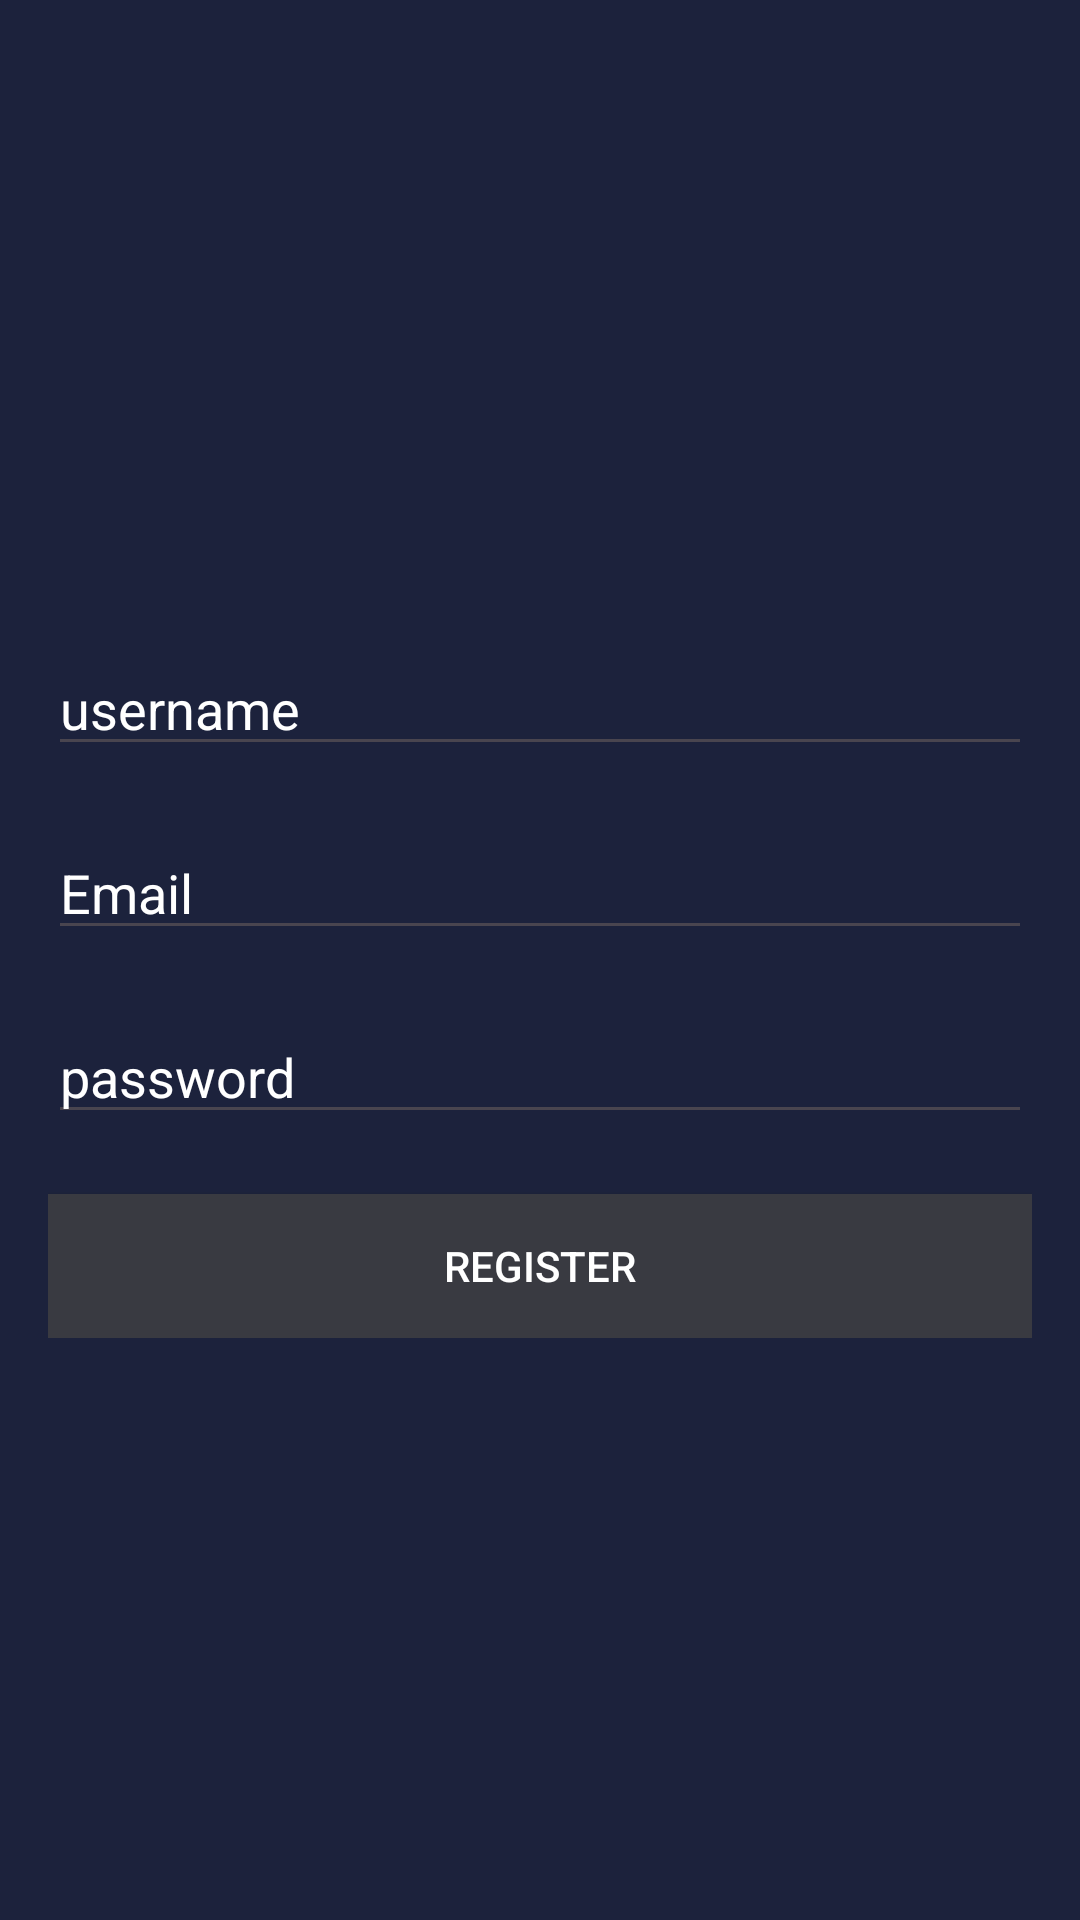

Layout XML and referenced resources for this Android screen:
<!-- AndroidManifest.xml: application theme Theme.MessengerClone -->
<!-- res/layout/activity_register.xml -->
<?xml version="1.0" encoding="utf-8"?>
<RelativeLayout xmlns:android="http://schemas.android.com/apk/res/android"
    xmlns:app="http://schemas.android.com/apk/res-auto"
    xmlns:tools="http://schemas.android.com/tools"
    android:id="@+id/main"
    android:layout_width="match_parent"
    android:layout_height="match_parent"
    tools:context=".RegisterActivity"
    android:background="@color/darkprimaryColor">
    <LinearLayout
        android:layout_width="match_parent"
        android:layout_height="wrap_content"
        android:padding="16dp"
        android:gravity="center_horizontal"
        android:orientation="vertical"
        android:layout_centerInParent="true">
        <EditText
            android:layout_marginTop="20dp"
            android:layout_width="match_parent"
            android:layout_height="wrap_content"
            android:id="@+id/username"
            android:inputType="textPassword"
            android:hint="username"
            android:textColor="@color/white"
            android:textColorHint="@color/white"/>
        <EditText
            android:layout_width="match_parent"
            android:layout_height="wrap_content"
            android:id="@+id/email_register"
            android:inputType="textEmailAddress"
            android:hint="Email"
            android:layout_marginTop="20dp"
            android:textColor="@color/white"
            android:textColorHint="@color/white"/>
        <EditText
            android:layout_marginTop="20dp"
            android:layout_width="match_parent"
            android:layout_height="wrap_content"
            android:id="@+id/password_register"
            android:inputType="textPassword"
            android:hint="password"
            android:textColor="@color/white"
            android:textColorHint="@color/white"/>
        <Button
            android:layout_width="match_parent"
            android:layout_height="wrap_content"
            android:id="@+id/Button_register"
            android:text="Register"
            android:layout_marginTop="20dp"
            android:textColor="@color/white"
            android:background="@color/primaryColor">

        </Button>

    </LinearLayout>

</RelativeLayout>
<!-- resources referenced by this layout -->
<resources>
  <color name="darkprimaryColor">#1C223C</color>
  <color name="primaryColor">#393A41</color>
  <color name="white">#FFFFFFFF</color>
  <style name="Theme.MessengerClone" parent="Base.Theme.MessengerClone" />
  <style name="Base.Theme.MessengerClone" parent="Theme.Material3.DayNight.NoActionBar">
          
          
      </style>
</resources>
